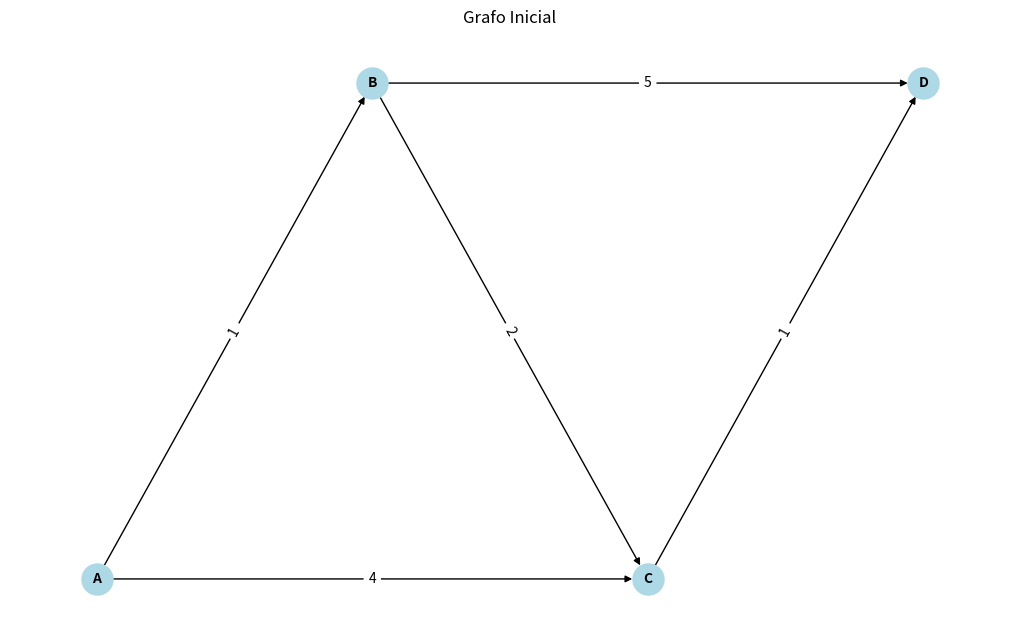
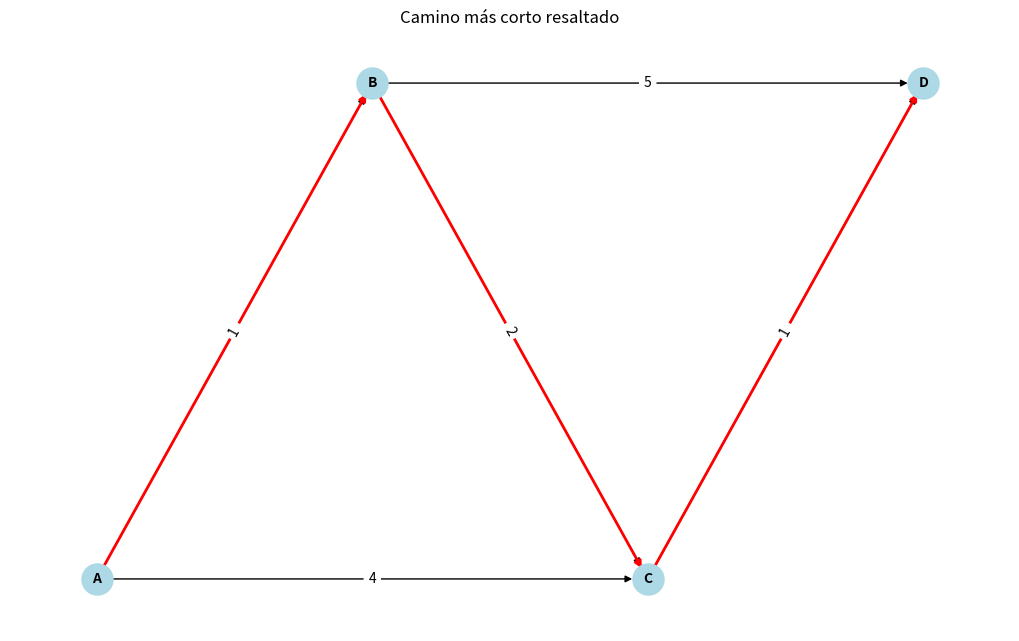

Generate these figures, in order, with matplotlib:
import heapq
import networkx as nx
import matplotlib.pyplot as plt

# Implementación del Algoritmo de Dijkstra


def dijkstra(graph, start):
    pq = [(0, start)]
    distances = {vertex: float('infinity') for vertex in graph}
    distances[start] = 0
    previous_nodes = {vertex: None for vertex in graph}

    while pq:
        current_distance, current_vertex = heapq.heappop(pq)

        if current_distance > distances[current_vertex]:
            continue

        for neighbor, weight in graph[current_vertex].items():
            distance = current_distance + weight

            if distance < distances[neighbor]:
                distances[neighbor] = distance
                previous_nodes[neighbor] = current_vertex
                heapq.heappush(pq, (distance, neighbor))

    return distances, previous_nodes


def shortest_path(previous_nodes, start, target):
    path = []
    current = target
    while current != start:
        path.append(current)
        current = previous_nodes[current]
    path.append(start)
    path.reverse()
    return path


# Crear el grafo con networkx
G = nx.DiGraph()

# Agregar nodos y aristas con pesos
edges = [
    ('A', 'B', 1),
    ('A', 'C', 4),
    ('B', 'C', 2),
    ('B', 'D', 5),
    ('C', 'D', 1)
]

for u, v, weight in edges:
    G.add_edge(u, v, weight=weight)

# Crear el grafo como un diccionario para el algoritmo de Dijkstra
graph = {
    'A': {'B': 1, 'C': 4},
    'B': {'C': 2, 'D': 5},
    'C': {'D': 1},
    'D': {}
}

start_node = 'A'
end_node = 'D'
distances, previous_nodes = dijkstra(graph, start_node)
shortest_path_nodes = shortest_path(previous_nodes, start_node, end_node)

print("Distancias: ", distances)
print("Camino más corto: ", shortest_path_nodes)

# Especificar manualmente las posiciones de los nodos
pos = {
    'A': (0, 0),
    'B': (1, 1),
    'C': (2, 0),
    'D': (3, 1)
}

# Dibujar el grafo inicial
plt.figure(figsize=(10, 6))
nx.draw(G, pos, with_labels=True, node_color='lightblue',
        node_size=500, font_size=10, font_weight='bold')
edge_labels = nx.get_edge_attributes(G, 'weight')
nx.draw_networkx_edge_labels(G, pos, edge_labels=edge_labels)
plt.title("Grafo Inicial")
plt.savefig('grafo_inicial.png')

# Dibujar el grafo y resaltar el camino más corto
path_edges = [(shortest_path_nodes[i], shortest_path_nodes[i + 1])
              for i in range(len(shortest_path_nodes) - 1)]
plt.figure(figsize=(10, 6))
nx.draw(G, pos, with_labels=True, node_color='lightblue',
        node_size=500, font_size=10, font_weight='bold')
nx.draw_networkx_edges(G, pos, edgelist=path_edges, edge_color='r', width=2)
nx.draw_networkx_edge_labels(G, pos, edge_labels=edge_labels)
plt.title("Camino más corto resaltado")
plt.savefig('camino_mas_corto.png')
